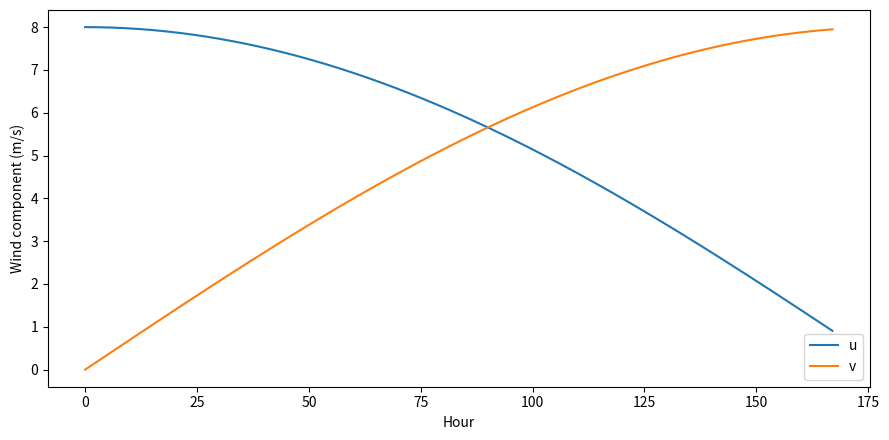
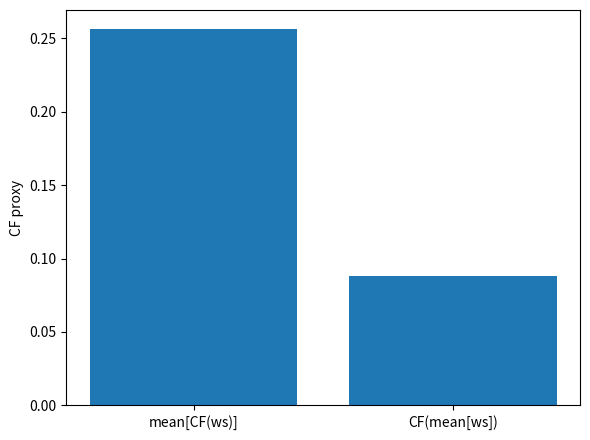

Python code for these plots, in order:
import numpy as np
import matplotlib.pyplot as plt

n = 30 * 24
speed = np.full(n, 8.0)

theta = np.linspace(0, 2 * np.pi, n, endpoint=False)
u = speed * np.cos(theta)
v = speed * np.sin(theta)

mean_scalar_speed = np.mean(np.sqrt(u**2 + v**2))
vector_mean_speed = np.sqrt(np.mean(u)**2 + np.mean(v)**2)

print(f"mean of scalar speed = {mean_scalar_speed:.3f} m/s")
print(f"magnitude of mean vector = {vector_mean_speed:.6f} m/s")

hours = np.arange(168)

plt.figure(figsize=(9, 4.5))
plt.plot(hours, u[:168], label="u")
plt.plot(hours, v[:168], label="v")
plt.xlabel("Hour")
plt.ylabel("Wind component (m/s)")
plt.legend()
plt.tight_layout()
plt.show()

def cf_proxy(ws):
    ws = np.asarray(ws, dtype=float)
    out = np.zeros_like(ws)
    partial = (ws >= 3.0) & (ws < 12.0)
    rated = (ws >= 12.0) & (ws <= 25.0)
    out[partial] = ((ws[partial] - 3.0) / 9.0) ** 3
    out[rated] = 1.0
    return out

ws_grid = np.array([
    [2.0, 4.0, 6.0, 8.0],
    [3.0, 5.0, 9.0, 12.0],
    [4.0, 7.0, 10.0, 14.0],
])

route_a = cf_proxy(ws_grid).mean()
route_b = float(cf_proxy(np.array([ws_grid.mean()]))[0])

print(f"mean wind speed = {ws_grid.mean():.3f} m/s")
print(f"mean[CF(ws)] = {route_a:.4f}")
print(f"CF(mean[ws]) = {route_b:.4f}")

labels = ["mean[CF(ws)]", "CF(mean[ws])"]
values = [route_a, route_b]

plt.figure(figsize=(6, 4.5))
plt.bar(labels, values)
plt.ylabel("CF proxy")
plt.tight_layout()
plt.show()
